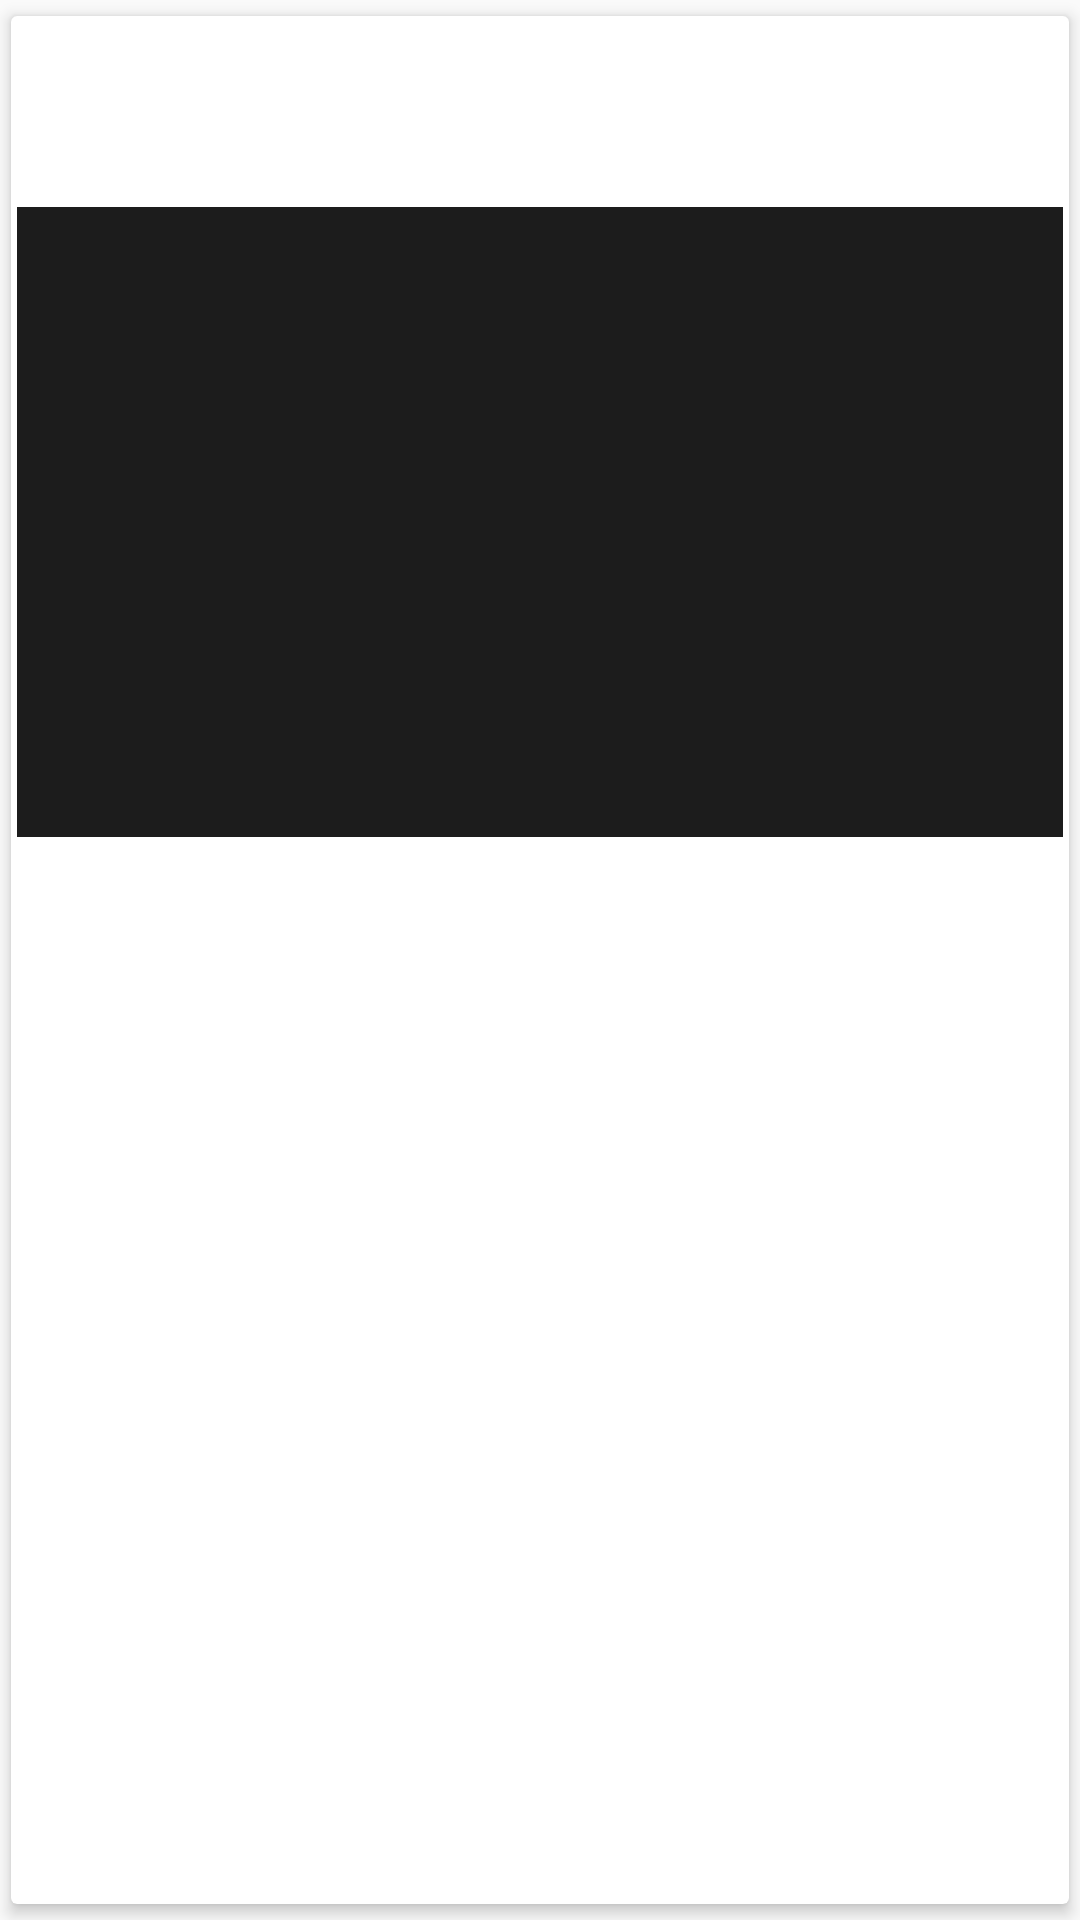

This screen was rendered from an Android layout file. Write that file and the resources it references.
<!-- AndroidManifest.xml: application theme AppTheme -->
<!-- res/layout/video_row.xml -->
<?xml version="1.0" encoding="utf-8"?>
<android.support.v7.widget.CardView xmlns:android="http://schemas.android.com/apk/res/android"
    xmlns:app="http://schemas.android.com/apk/res-auto"
    android:layout_width="match_parent"
    android:layout_height="wrap_content"
    app:cardCornerRadius="2dp"
    app:cardElevation="3dp"
    app:cardUseCompatPadding="true"
    app:contentPadding="2dp">

    <LinearLayout
        android:layout_width="match_parent"
        android:layout_height="match_parent"
        android:orientation="vertical">

        <LinearLayout
            android:layout_width="match_parent"
            android:layout_height="wrap_content"
            android:layout_margin="10sp"
            android:orientation="horizontal">

            <ImageView
                android:layout_width="25sp"
                android:layout_height="25sp"
                android:src="@drawable/quotation" />

            <TextView
                android:id="@+id/video_title"
                android:layout_width="wrap_content"
                android:layout_height="wrap_content"
                android:layout_marginTop="10sp"
                android:fontFamily="@font/miriam_libre_new"
                android:textSize="16sp"
                android:textStyle="bold" />
        </LinearLayout>
        <RelativeLayout
            android:layout_width="match_parent"
            android:layout_marginTop="10sp"
            android:layout_height="210sp">
            <ImageView
                android:id="@+id/image_imagerow"
                android:layout_width="match_parent"
                android:layout_height="210sp"
                android:scaleType="centerCrop" />
            <View
                android:layout_width="match_parent"
                android:background="#e3000000"
                android:layout_height="match_parent"/>
            <ImageView
                android:layout_width="100sp"
                android:layout_centerInParent="true"
                android:src="@drawable/play_btn"
                android:layout_height="100sp"
                android:id="@+id/video_click"/>
        </RelativeLayout>
    </LinearLayout>
</android.support.v7.widget.CardView>
<!-- resources referenced by this layout -->
<resources>
  <style name="AppTheme" parent="Theme.AppCompat.Light.DarkActionBar">
          
          <item name="colorPrimary">@color/colorPrimary</item>
          <item name="colorPrimaryDark">@color/colorPrimaryDark</item>
          <item name="colorAccent">@color/colorAccent</item>
      </style>
  <color name="colorPrimary">#344955</color>
  <color name="colorPrimaryDark">#0b222c</color>
  <color name="colorAccent">#f9aa33</color>
</resources>
